Photos from the image-classification dataset "AIrice" in the GitHub repository HuyHoang2912/AI_Final. Its 15 classes are: gao lut rice, huyet rong rice, lai sua rice, long lai rice, lut bac rice, lut dien bien rice, lut do rice, lut trang rice, nep cam rice, nep sap rice, ngoc troi rice, tam rice, tam thom rice, thom my rice, thom go cong rice.

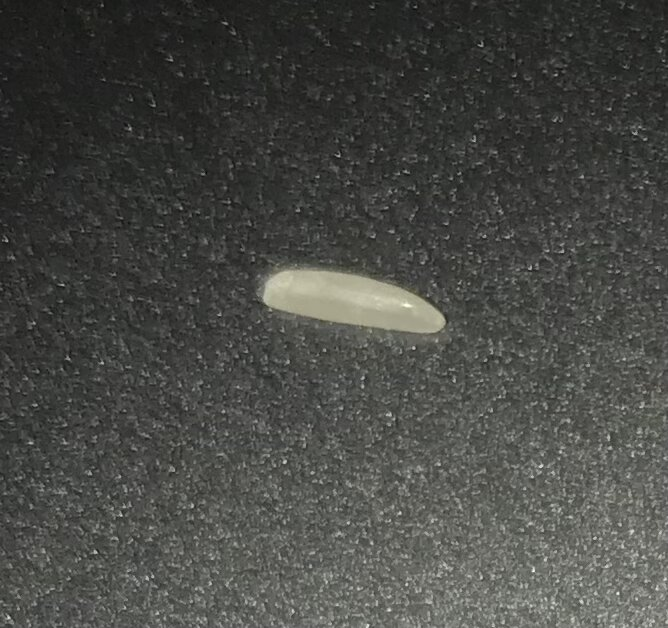
Label: long lai rice

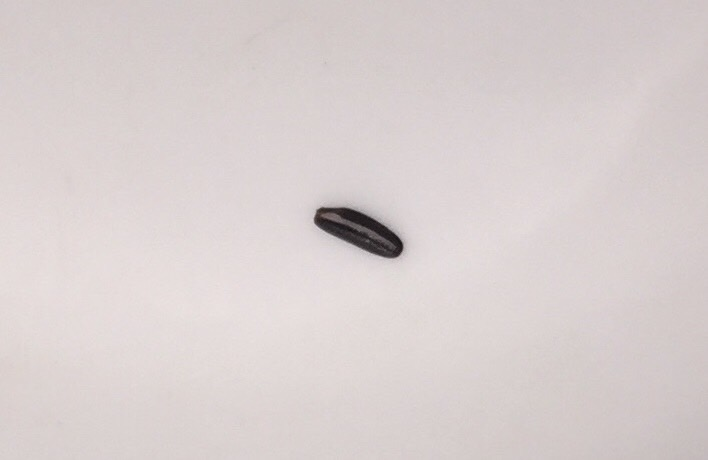
Label: nep cam rice

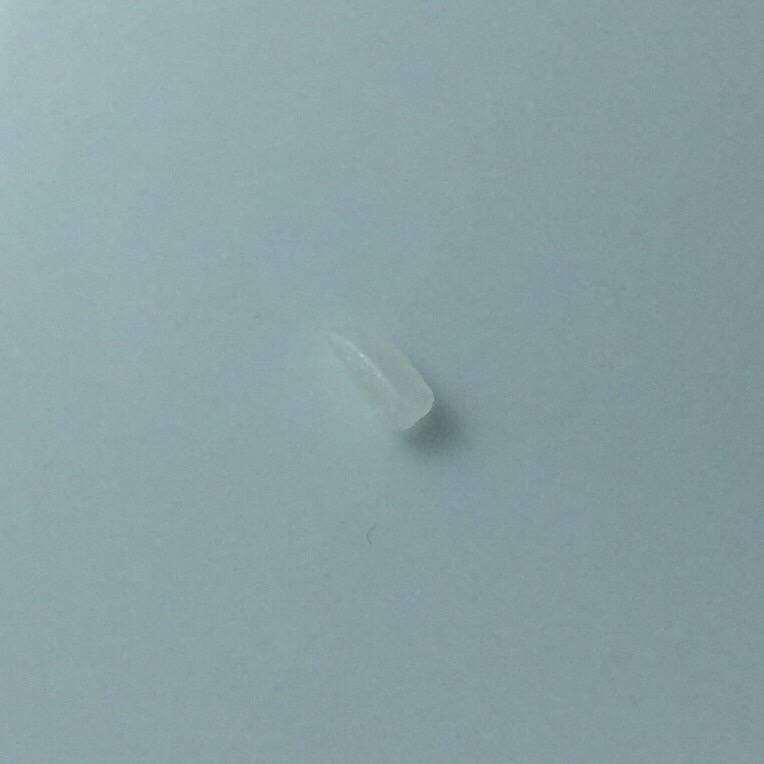
Label: tam rice

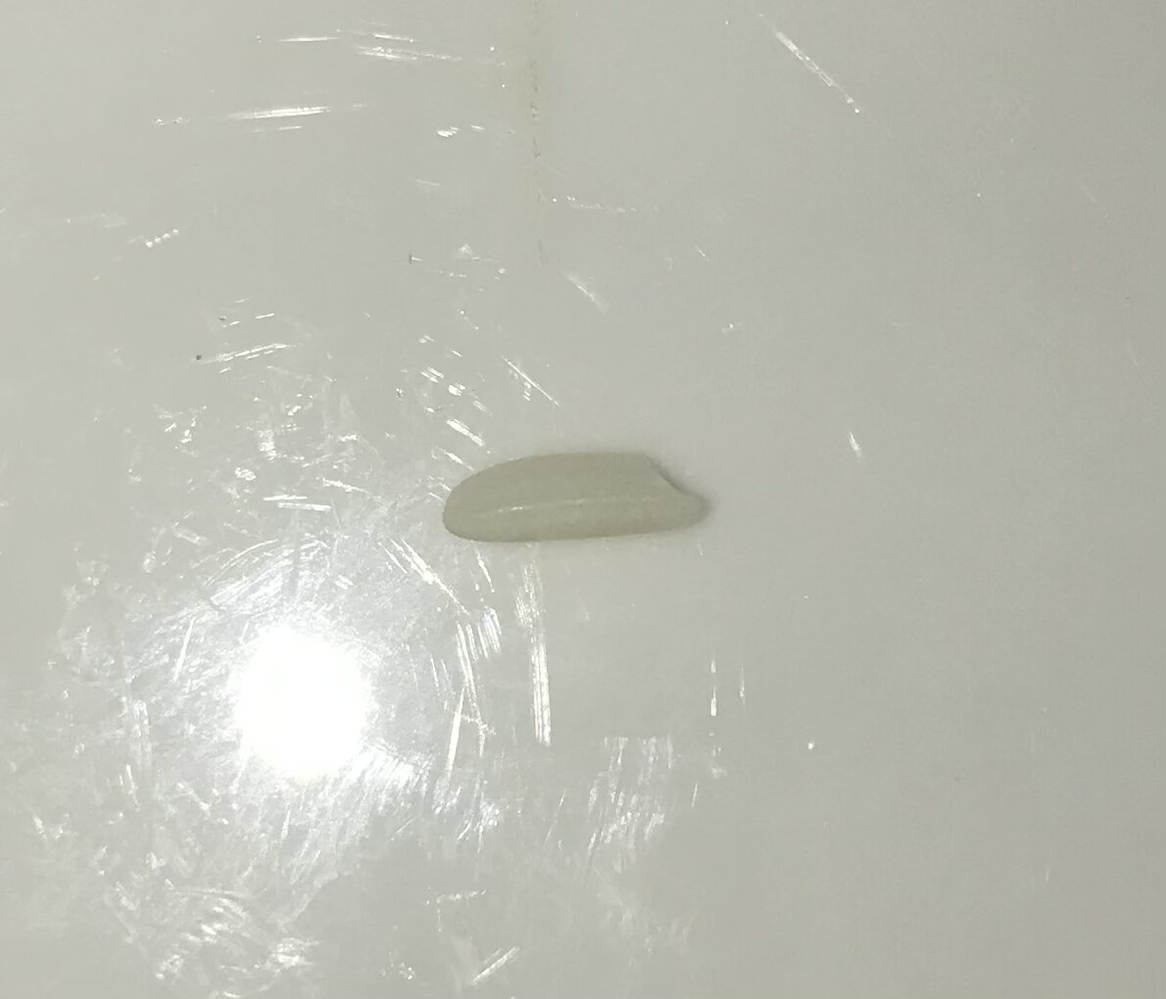
Label: lai sua rice

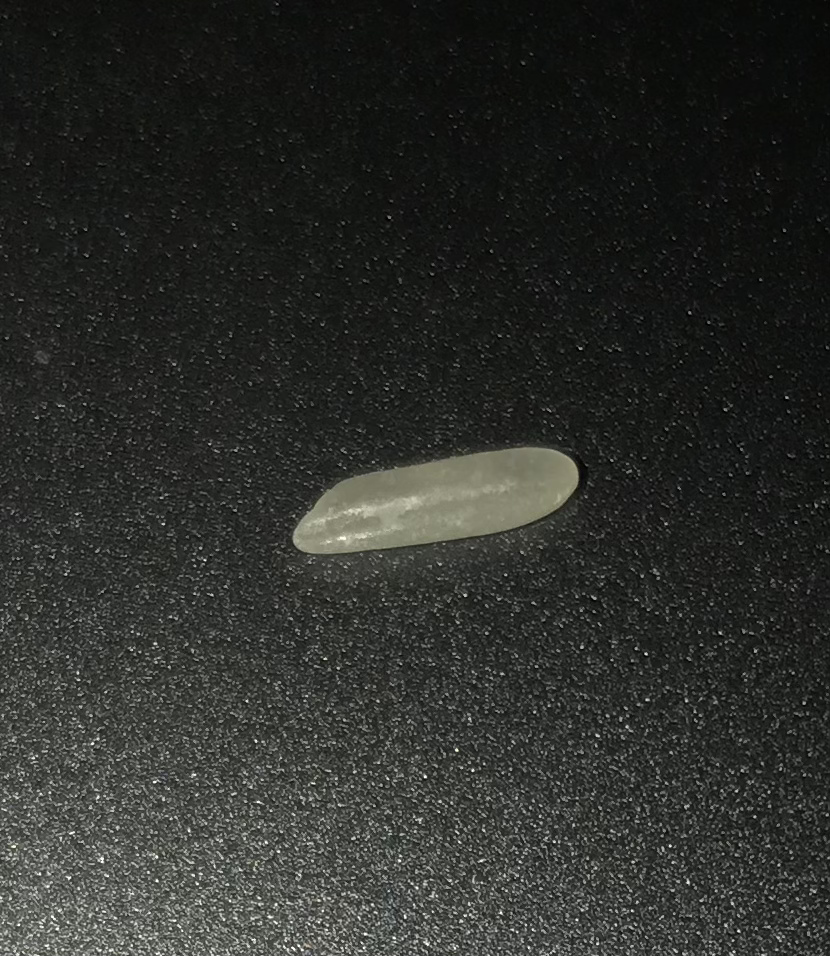
Label: thom my rice

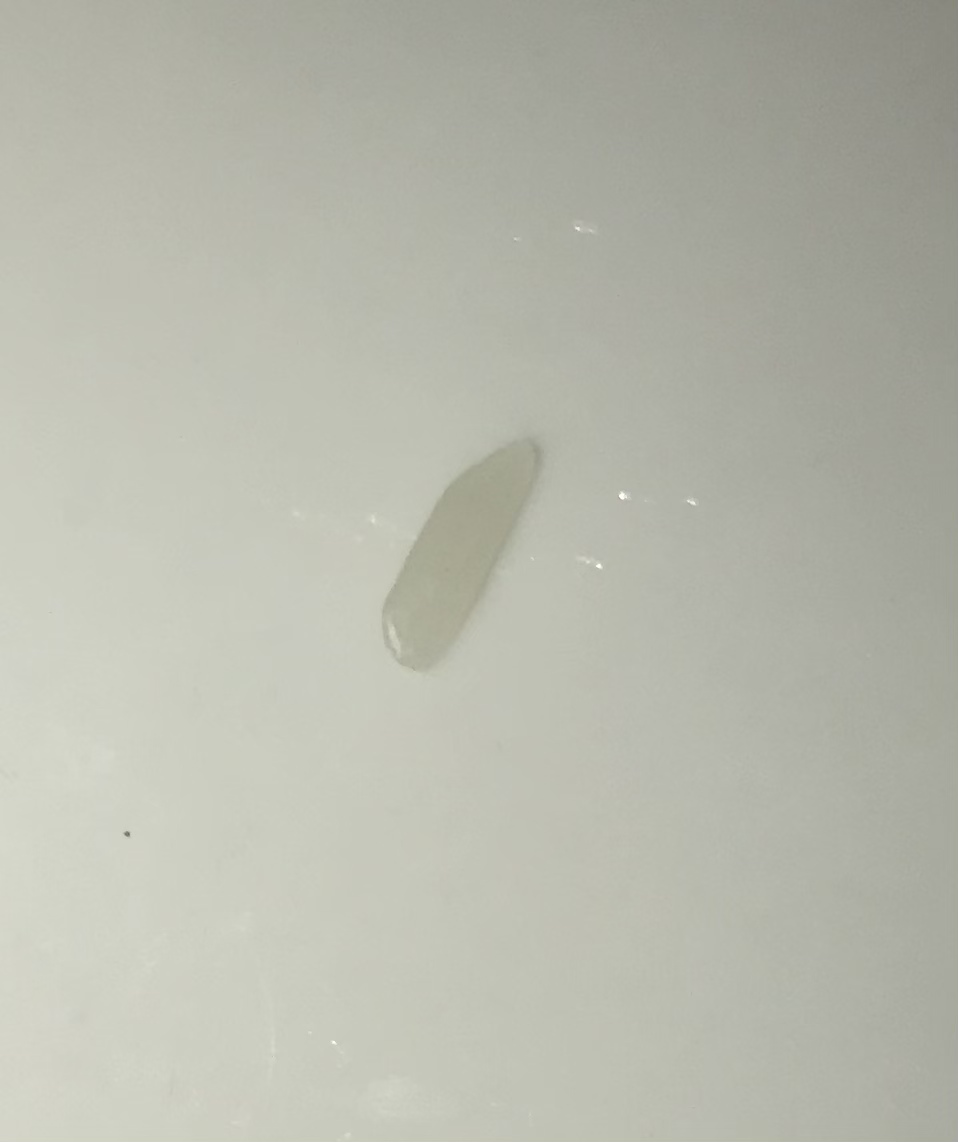
Label: thom go cong rice
